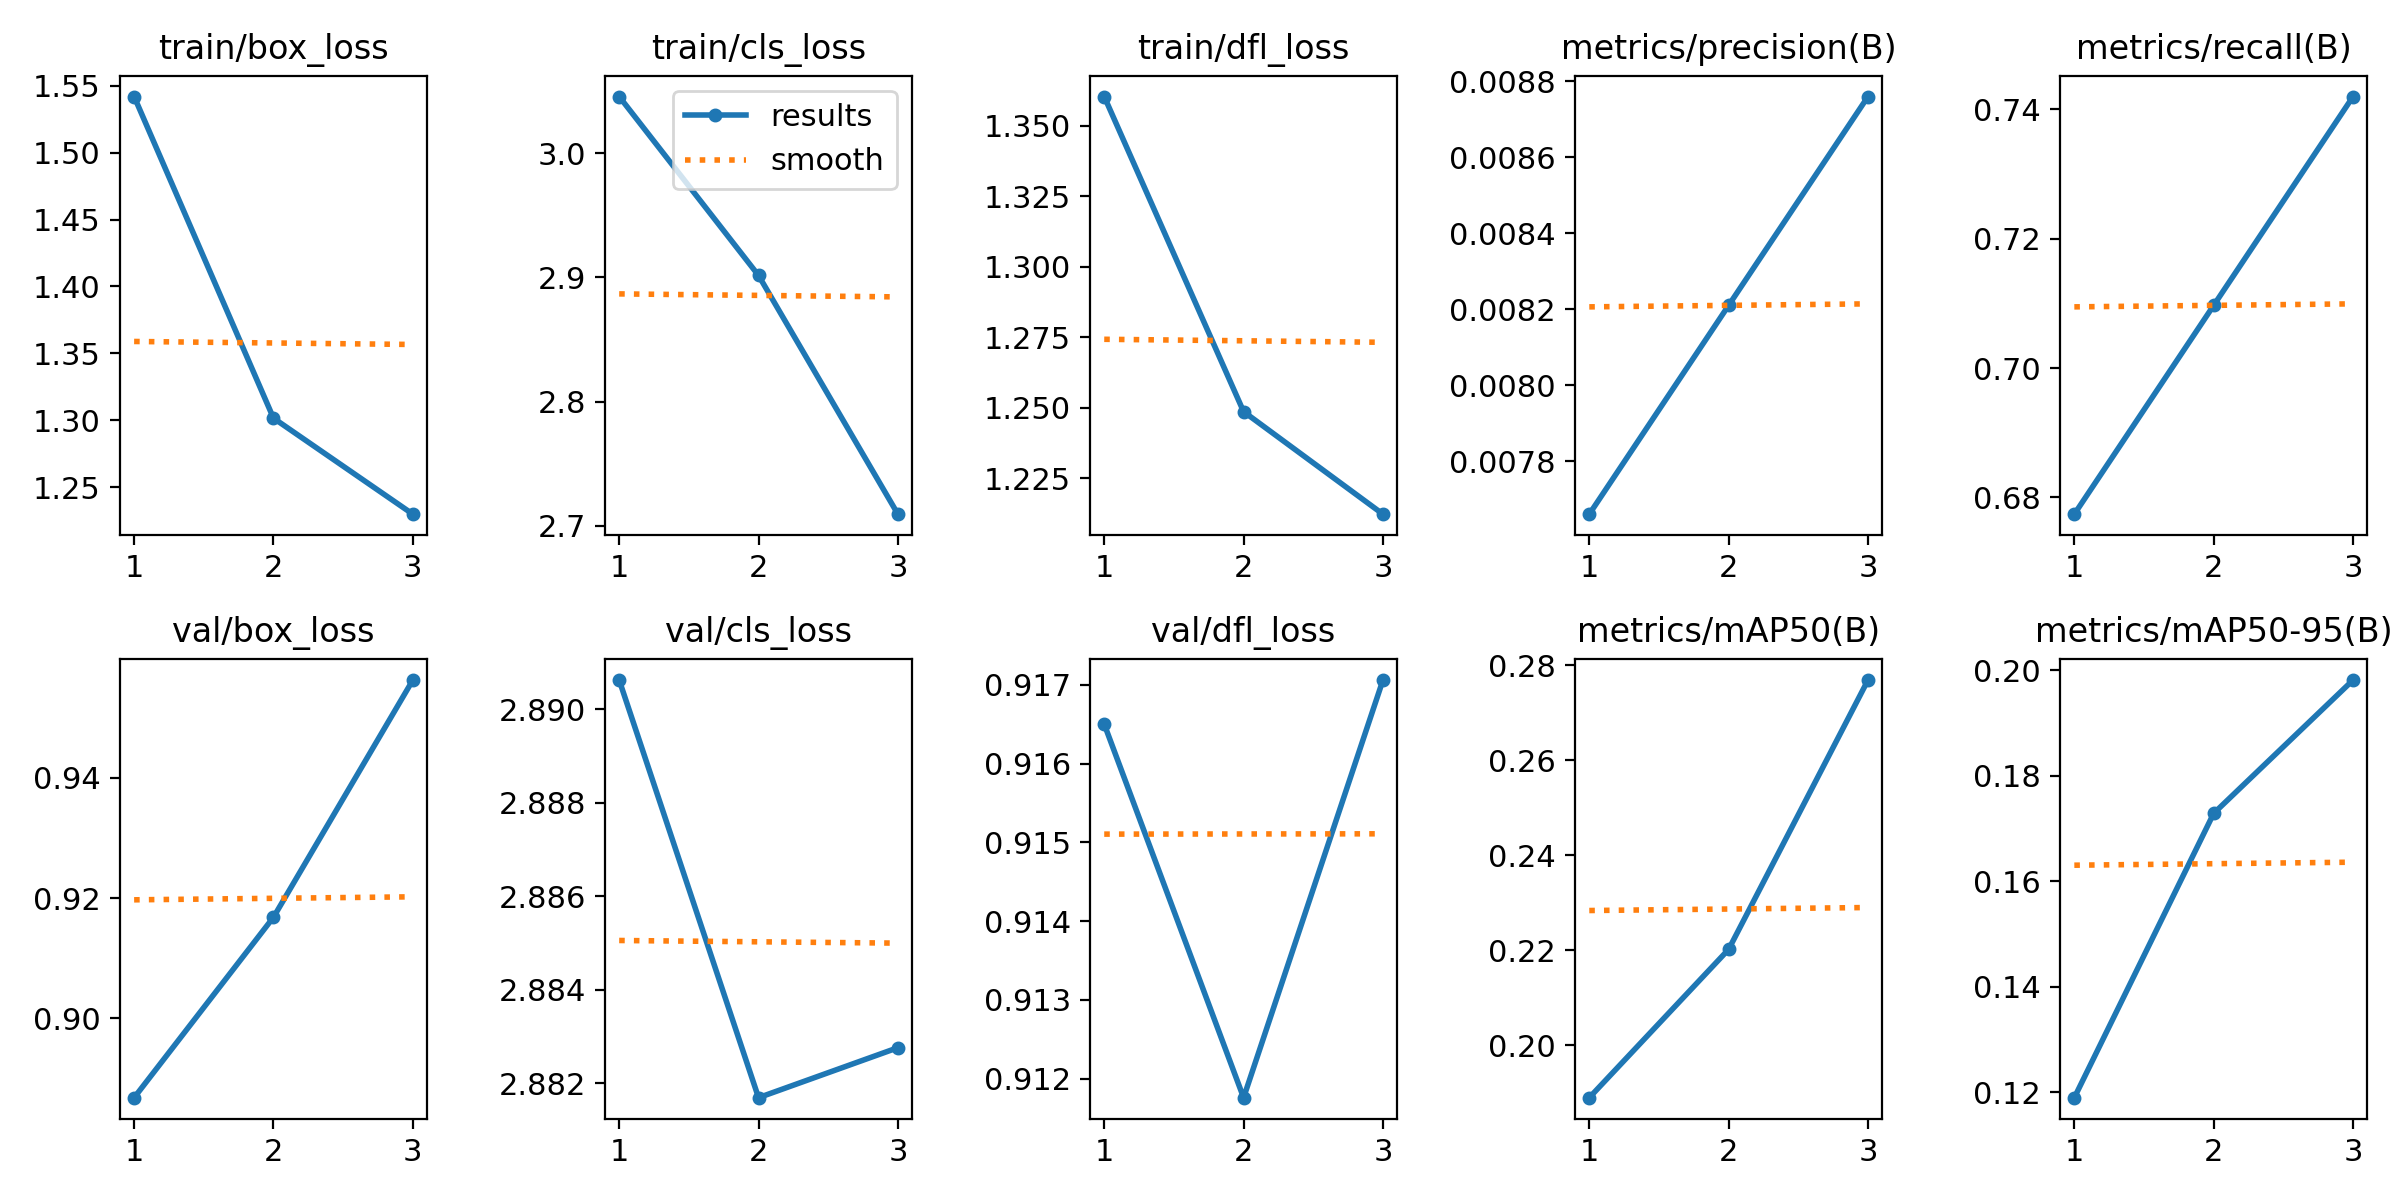

The table this chart was drawn from, first rows:
epoch, time, train/box_loss, train/cls_loss, train/dfl_loss, metrics/precision(B), metrics/recall(B), metrics/mAP50(B), metrics/mAP50-95(B), val/box_loss, val/cls_loss, val/dfl_loss, lr/pg0, lr/pg1, lr/pg2
1, 3.034, 1.542, 3.046, 1.36, 0.00766, 0.6774, 0.189, 0.1189, 0.8868, 2.891, 0.9165, 4e-05, 4e-05, 4e-05
2, 5.986, 1.301, 2.902, 1.249, 0.00821, 0.7097, 0.2202, 0.1729, 0.9168, 2.882, 0.9118, 6.7e-05, 6.7e-05, 6.7e-05
3, 8.988, 1.23, 2.709, 1.212, 0.00876, 0.7419, 0.2769, 0.1981, 0.9562, 2.883, 0.9171, 5.44e-05, 5.44e-05, 5.44e-05
